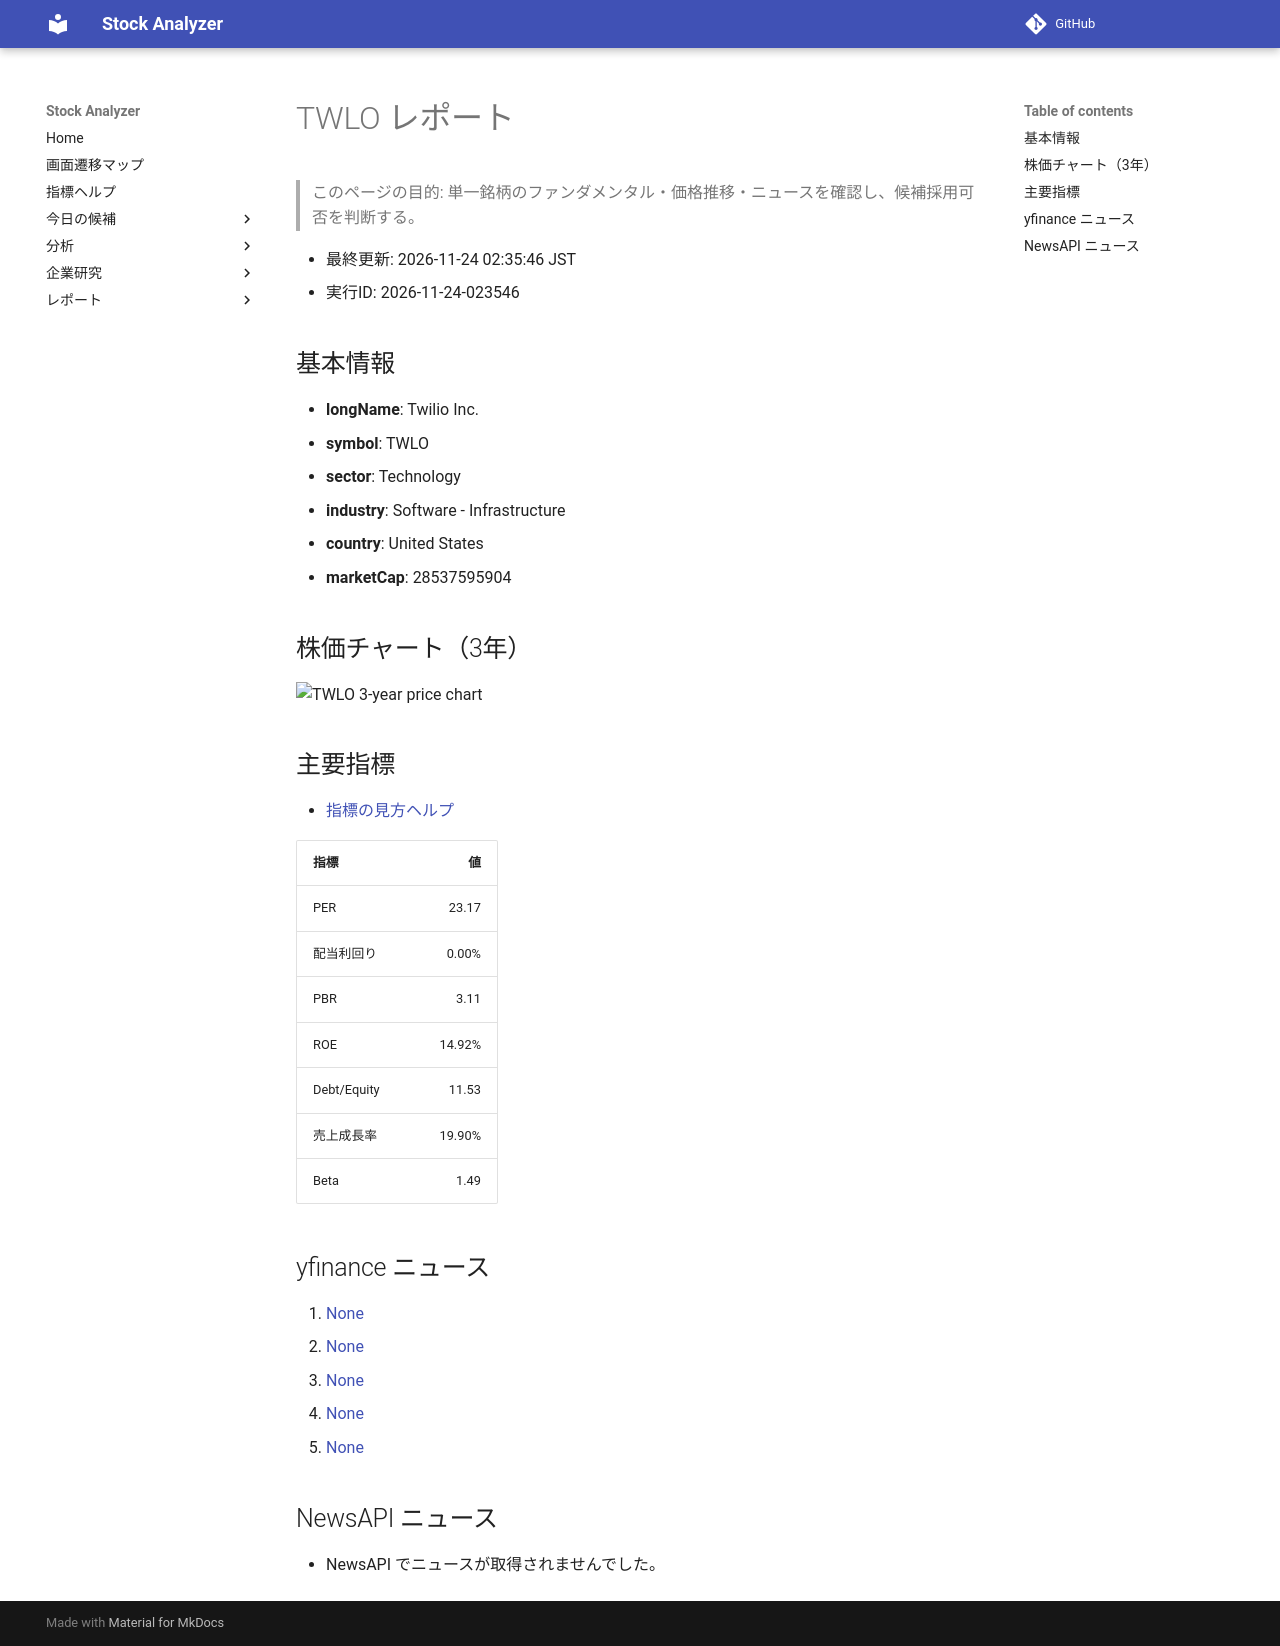

repository: Yumi-note/Making-APP · page: reports/2026-11-24/023546/TWLO/index.html · generator: mkdocs

# TWLO レポート

> このページの目的: 単一銘柄のファンダメンタル・価格推移・ニュースを確認し、候補採用可否を判断する。

- 最終更新: 2026-11-24 02:35:46 JST
- 実行ID: 2026-11-24-023546

## 基本情報

- **longName**: Twilio Inc.
- **symbol**: TWLO
- **sector**: Technology
- **industry**: Software - Infrastructure
- **country**: United States
- **marketCap**: 28537595904

## 株価チャート（3年）

![TWLO 3-year price chart](TWLO_3y.png)

## 主要指標

- [指標の見方ヘルプ](../../../../indicators.md)

| 指標 | 値 |
|---|---:|
| PER | 23.17 |
| 配当利回り | 0.00% |
| PBR | 3.11 |
| ROE | 14.92% |
| Debt/Equity | 11.53 |
| 売上成長率 | 19.90% |
| Beta | 1.49 |

## yfinance ニュース

1. [None](None)
2. [None](None)
3. [None](None)
4. [None](None)
5. [None](None)

## NewsAPI ニュース

- NewsAPI でニュースが取得されませんでした。
